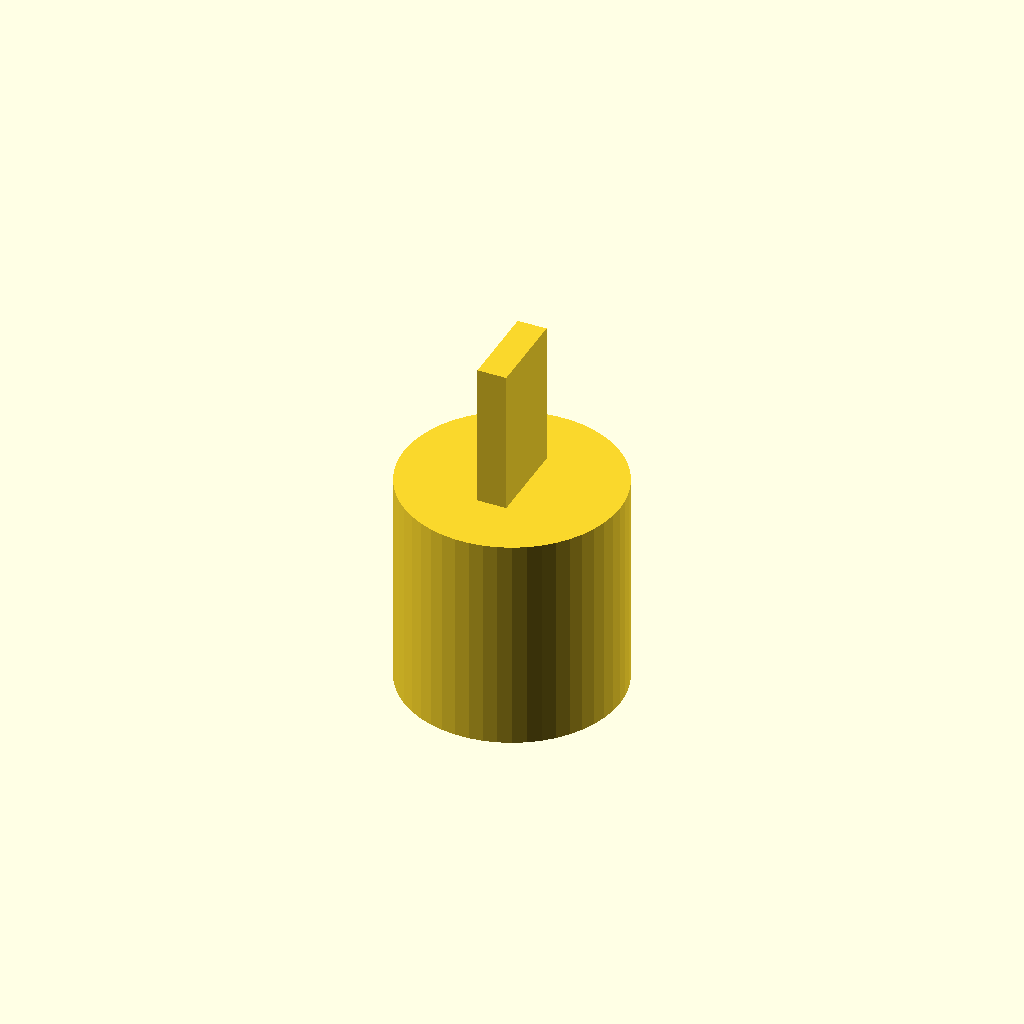
Cell 1 — every parameter at its default value.
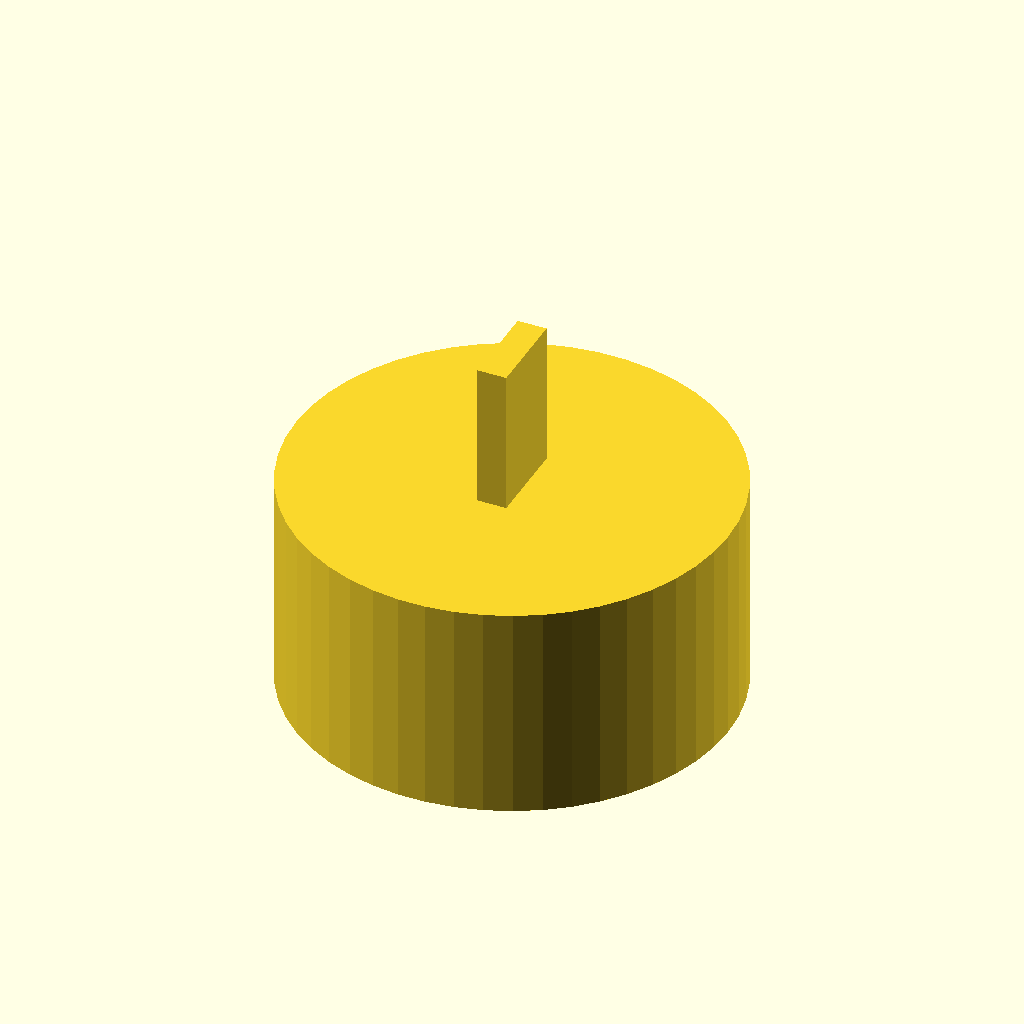
Cell 2: the same model with main_diameter = 30.
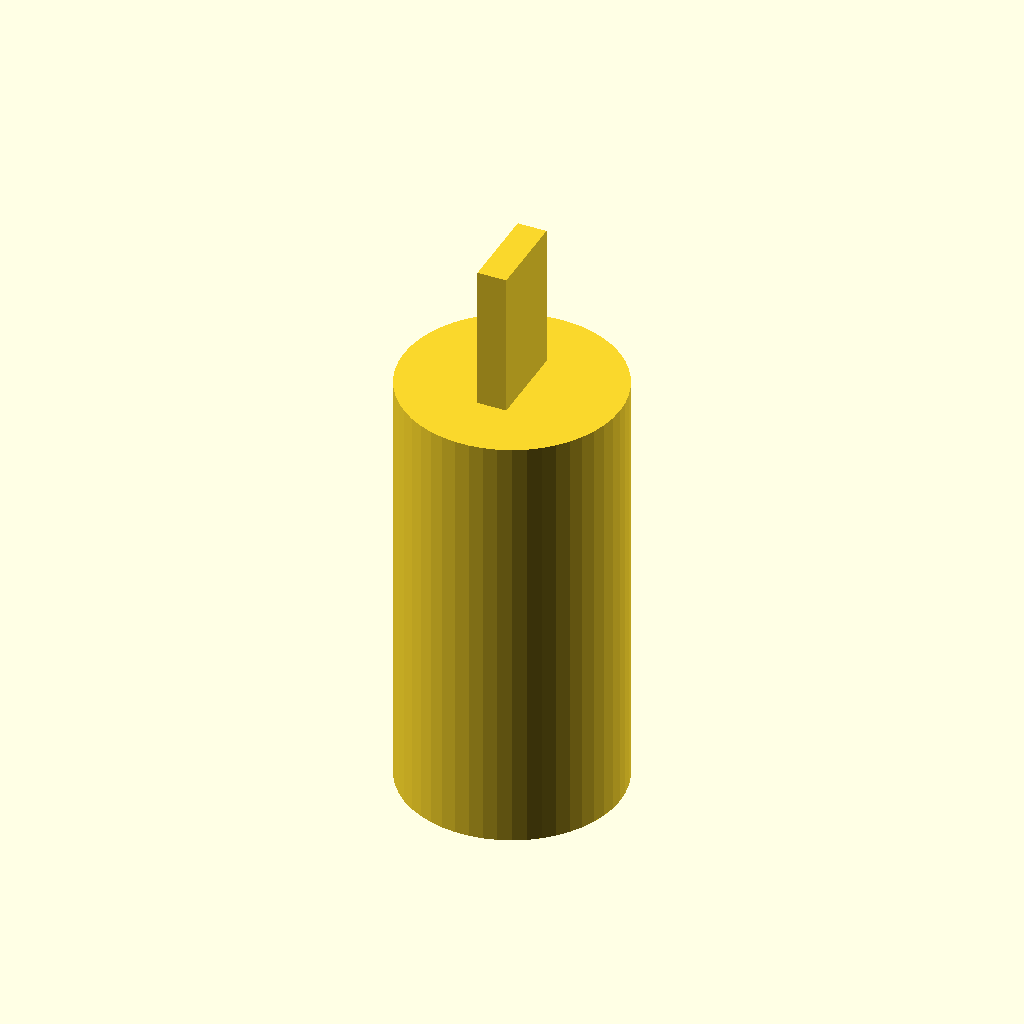
Cell 3: the same model with body_length = 30.
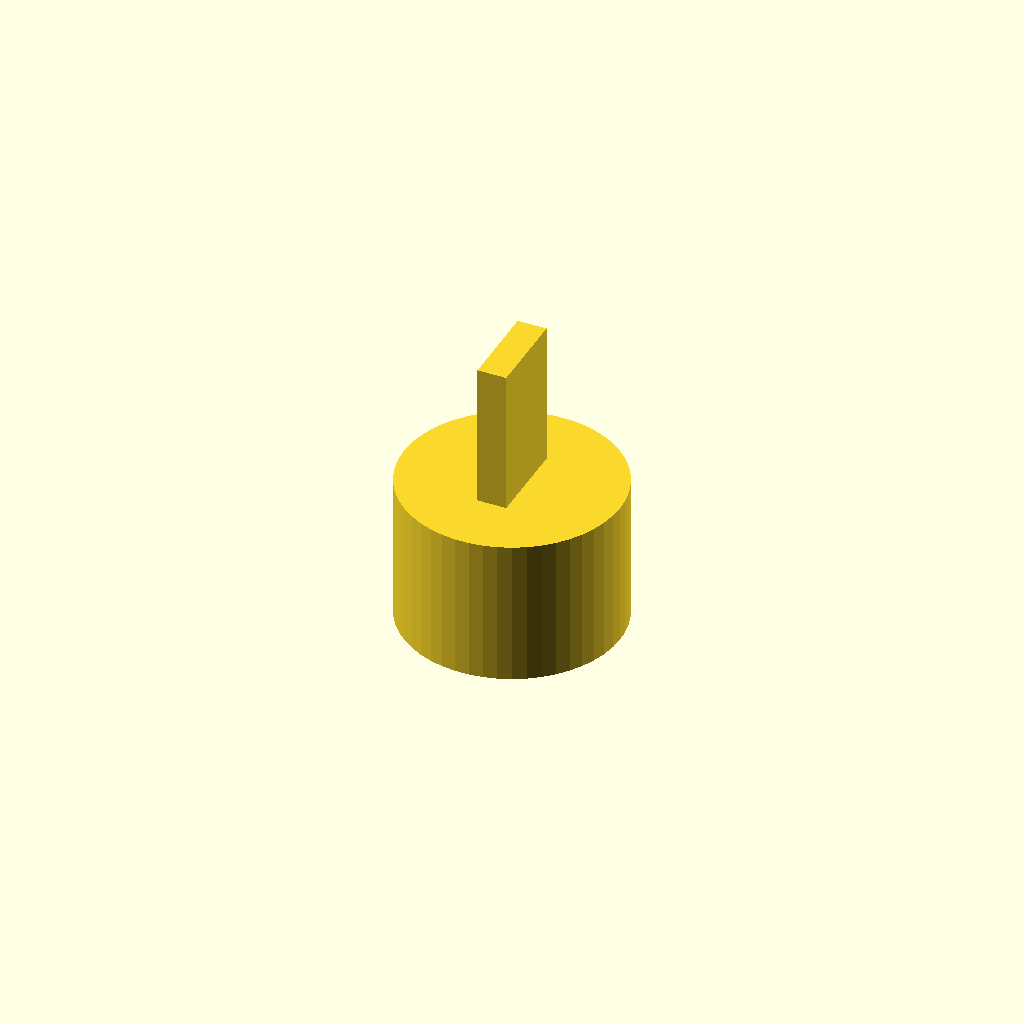
Cell 4: the same model with nut_diameter = 18.8.
All cells are drawn from one camera (rotation 55°, 0°, 25°, orthographic, colour scheme Cornfield), so only the parameter changes between them.
Source of the model, inputs/thingiverse/thing-250759/endstop-striker.scad:
/* End stop striker for optical end stop
   -- Williams

http://www.amazon.com/OpenSCAD-3D-Printing-Al-Williams-ebook/dp/B00I6K19OM

The idea is to put an endstop bolt in through a
locknut (nylock) and then CA glue 
the nut to the body. This provides a narrow
striker for an optical end stop */


$fn=50+0;

// Main body diameter (mm)
main_diameter=15;
// Main body length (mm)
body_length=15;
// Nut diameter (mm; 8.5mm=#6)
nut_diameter=9.4;
// Nut height (mm; 5mm=#6)
nut_height=5;
// Depth to cut out nut (mm)
nut_depth=1;

// Striker length (mm)
striker_length=10;
// Striker width (mm)
striker_x=2;
// Striker height (mm)
striker_y=6;

// Bolt hole diameter (mm; 3.8=#6)
bolt_diameter=3.8;


module nutHole(size,height)
  {
  cylinder(r=size,h=height,$fn=6,center=[0,0]);
  }

union() {
translate([0,0,body_length/2+striker_length/2]) cube([striker_x,striker_y,striker_length],center=true);
difference() {
  cylinder(r=main_diameter/2,h=body_length,center=true);
  translate([0,0,-2]) cylinder(r=bolt_diameter/2,h=body_length,center=true);
translate([0,0,-(body_length/2+.1)]) nutHole(size=nut_diameter/2,height=nut_height);
}
}
Customizer parameters (derived from the source; name, type, default, range or options):
main_diameter: number, default 15
body_length: number, default 15
nut_diameter: number, default 9.4
nut_height: number, default 5
nut_depth: number, default 1
striker_length: number, default 10
striker_x: number, default 2
striker_y: number, default 6
bolt_diameter: number, default 3.8
